Run: headless pygame with SDL's dummy video driver; simulated clock (each Clock.tick advances the game by its frame time, no real sleeping); random seed 0; keys injected as events and as key.get_pressed() state; mouse plan: one left click at the window centre at the start of phase 2, then a move to the lower-right quarter at the start of phase 3.
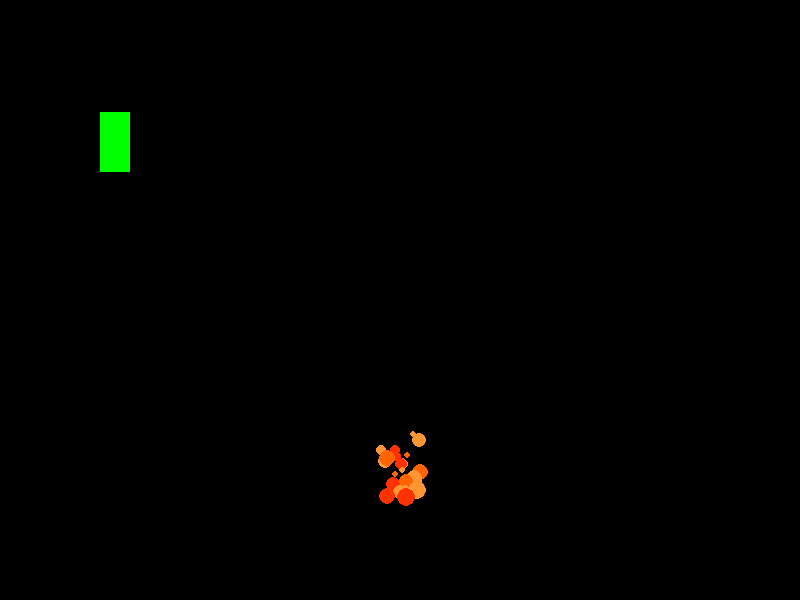
Frame 1 of 4 · flips 1–60 · no input
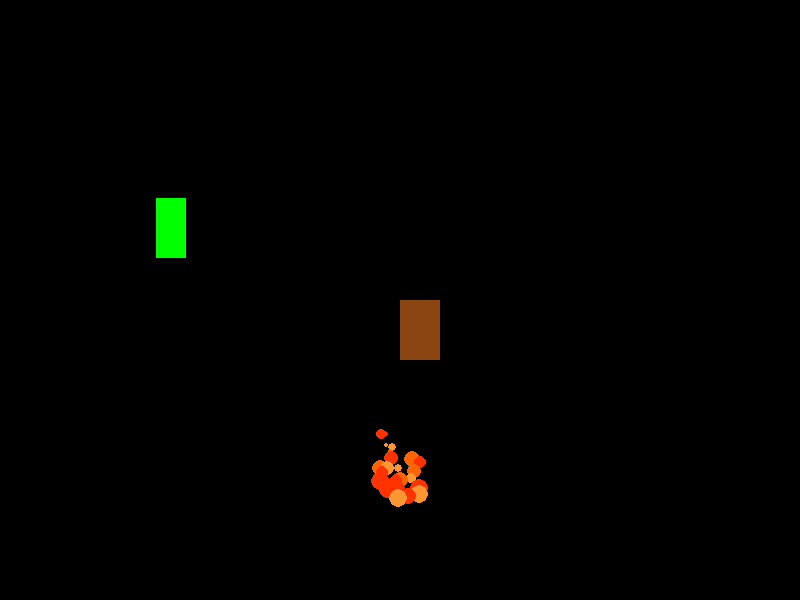
Frame 2 of 4 · flips 61–180 · clicked the window centre · tapped SPACE, RETURN · held RIGHT (→), D
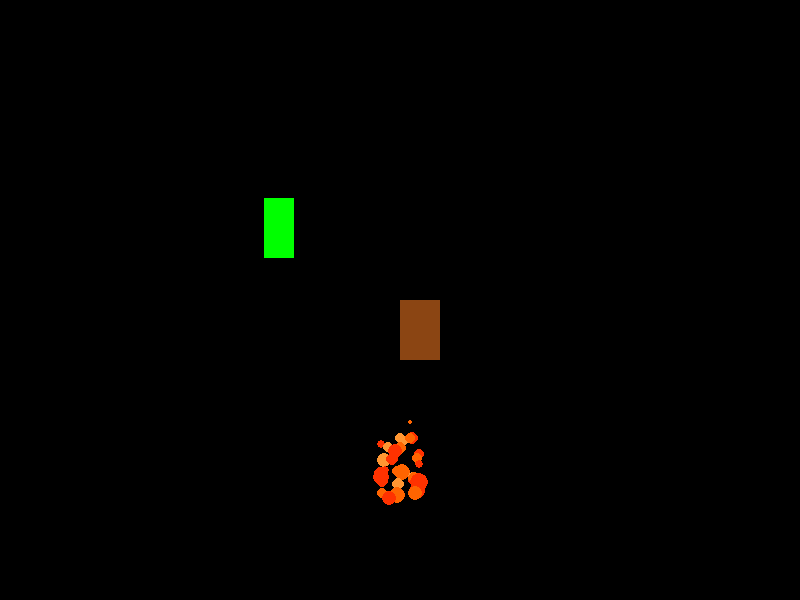
Frame 3 of 4 · flips 181–300 · moved the mouse to the lower-right quarter · held DOWN (↓), S
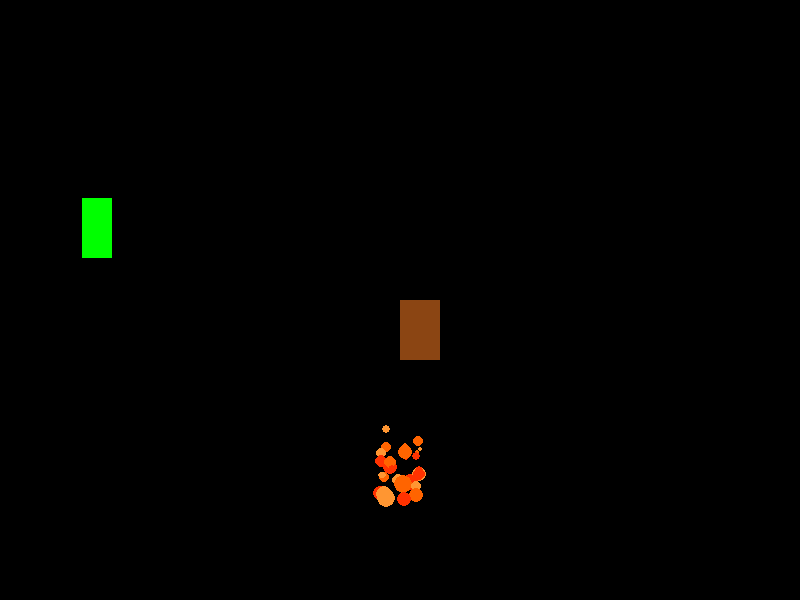
Frame 4 of 4 · flips 301–420 · held LEFT (←), A, UP (↑), W

The pygame program that drew these frames:

import pygame
import random
pygame.init()
SCREEN_WIDTH, SCREEN_HEIGHT = 800, 600
WHITE = (255, 255, 255)
BLACK = (0, 0, 0)
FIRE_COLORS = [(255, 100, 0), (255, 150, 50), (255, 50, 0)]
DECAY_RATE = 0.1
NPC_MOVE_RATE = 2
NPC_PANIC_RATE = 4

screen = pygame.display.set_mode((SCREEN_WIDTH, SCREEN_HEIGHT))
pygame.display.set_caption("Burning Simulation")

class FireParticle:
    def __init__(self, x, y):
        self.x = x
        self.y = y
        self.radius = random.randint(5, 10)
        self.color = random.choice(FIRE_COLORS)
        self.lifespan = random.randint(20, 40)

    def update(self):
        """Move the particle upward and reduce its lifespan."""
        self.y -= random.randint(1, 3)
        self.radius -= 0.1
        self.lifespan -= 1

    def draw(self, screen):
        if self.radius > 0:
            pygame.draw.circle(screen, self.color, (int(self.x), int(self.y)), int(self.radius))

class Fire:
    def __init__(self):
        self.particles = []
        self.max_particles = 100
        self.base_max_particles = 100
        self.heat = 0

    def add_particle(self):
        """Add a new particle at the base of the fire."""
        if len(self.particles) < self.max_particles:
            x = SCREEN_WIDTH // 2 + random.randint(-20, 20)
            y = SCREEN_HEIGHT - 100
            particle = FireParticle(x, y)
            self.particles.append(particle)

    def update(self):
        """Update all particles (movement, lifespan, etc.)."""
        self.add_particle()
        for particle in self.particles[:]:
            particle.update()
            if particle.lifespan <= 0:
                self.particles.remove(particle)
        if self.heat <= 0:
            self.max_particles = max(self.base_max_particles, self.max_particles - DECAY_RATE)
        else:
            self.heat -= 1

    def grow(self, amount):
        """Increase the maximum number of particles to simulate fire growth."""
        self.max_particles += amount
        self.heat += 10 * amount

    def draw(self, screen):
        """Draw all the particles to the screen."""
        for particle in self.particles:
            particle.draw(screen)

class Burnable:
    def __init__(self, x, y, width, height, burn_threshold):
        self.rect = pygame.Rect(x, y, width, height)
        self.color = (139, 69, 19)
        self.burning = False
        self.heat = 0
        self.burn_threshold = burn_threshold

    def absorb_heat(self, fire_heat):
        """Absorb heat from the fire."""
        if not self.burning:
            self.heat += fire_heat
            if self.heat >= self.burn_threshold:
                self.burning = True 

    def draw(self, screen):
        pygame.draw.rect(screen, self.color, self.rect)

    def burn(self):
        """Simulate burning by shrinking the object."""
        if self.rect.height > 0:
            self.rect.height -= 1
class NPC:
    def __init__(self, x, y):
        self.rect = pygame.Rect(x, y, 30, 60)
        self.color = (0, 255, 0)
        self.burning = False
        self.burn_time = 0
        self.direction = random.choice(['left', 'right', 'up', 'down'])
        self.state = 'idle'
        self.idle_timer = random.randint(30, 60)
        self.panic = False

    def move(self):
        """Move the NPC in a random direction or idle, with boundary checks."""
        if self.panic:
            self.state = 'panic'
            speed = NPC_PANIC_RATE
        else:
            speed = NPC_MOVE_RATE

        if self.state == 'idle':
            self.idle_timer -= 1
            if self.idle_timer <= 0:
                self.state = 'walking'
            return

        if self.direction == 'left' and self.rect.left > 0:
            self.rect.x -= speed
        elif self.direction == 'right' and self.rect.right < SCREEN_WIDTH:
            self.rect.x += speed
        elif self.direction == 'up' and self.rect.top > 0:
            self.rect.y -= speed
        elif self.direction == 'down' and self.rect.bottom < SCREEN_HEIGHT:
            self.rect.y += speed

        if random.randint(0, 100) < 2:
            self.direction = random.choice(['left', 'right', 'up', 'down'])
        if random.randint(0, 100) < 1:
            self.state = 'idle'
            self.idle_timer = random.randint(30, 60)

    def interact_with_fire(self, fire_rect):
        """NPC interacts with fire, has a 1 in 5 chance of catching fire."""
        if self.rect.colliderect(fire_rect) and not self.burning:
            if random.randint(1, 5) == 1:
                self.burning = True
                self.burn_time = 120
                self.panic = True

    def update(self):
        """Update NPC behavior."""
        if self.burning:
            self.burn_time -= 1
            if self.burn_time <= 0:
                self.burning = False
                self.panic = False
        self.move()

    def draw(self, screen):
        pygame.draw.rect(screen, self.color, self.rect)

fire = Fire()
burnables = []
npc = NPC(100, 100)

running = True
clock = pygame.time.Clock()

while running:
    screen.fill(BLACK)

    for event in pygame.event.get():
        if event.type == pygame.QUIT:
            running = False

        if event.type == pygame.MOUSEBUTTONDOWN:
            x, y = event.pos
            wood = Burnable(x, y, 40, 60, random.randint(30, 60))
            burnables.append(wood)

    fire_rect = pygame.Rect(SCREEN_WIDTH // 2 - 50, SCREEN_HEIGHT - 100 - 50, 100, 100)

    npc.interact_with_fire(fire_rect)
    npc.update()

    for burnable in burnables:
        if burnable.rect.colliderect(fire_rect):
            burnable.absorb_heat(1)

        if burnable.burning:
            burnable.burn()
            fire.grow(2)

    fire.update()
    fire.draw(screen)

    for burnable in burnables:
        burnable.draw(screen)

    npc.draw(screen)

    pygame.display.flip()
    clock.tick(60)

pygame.quit()
